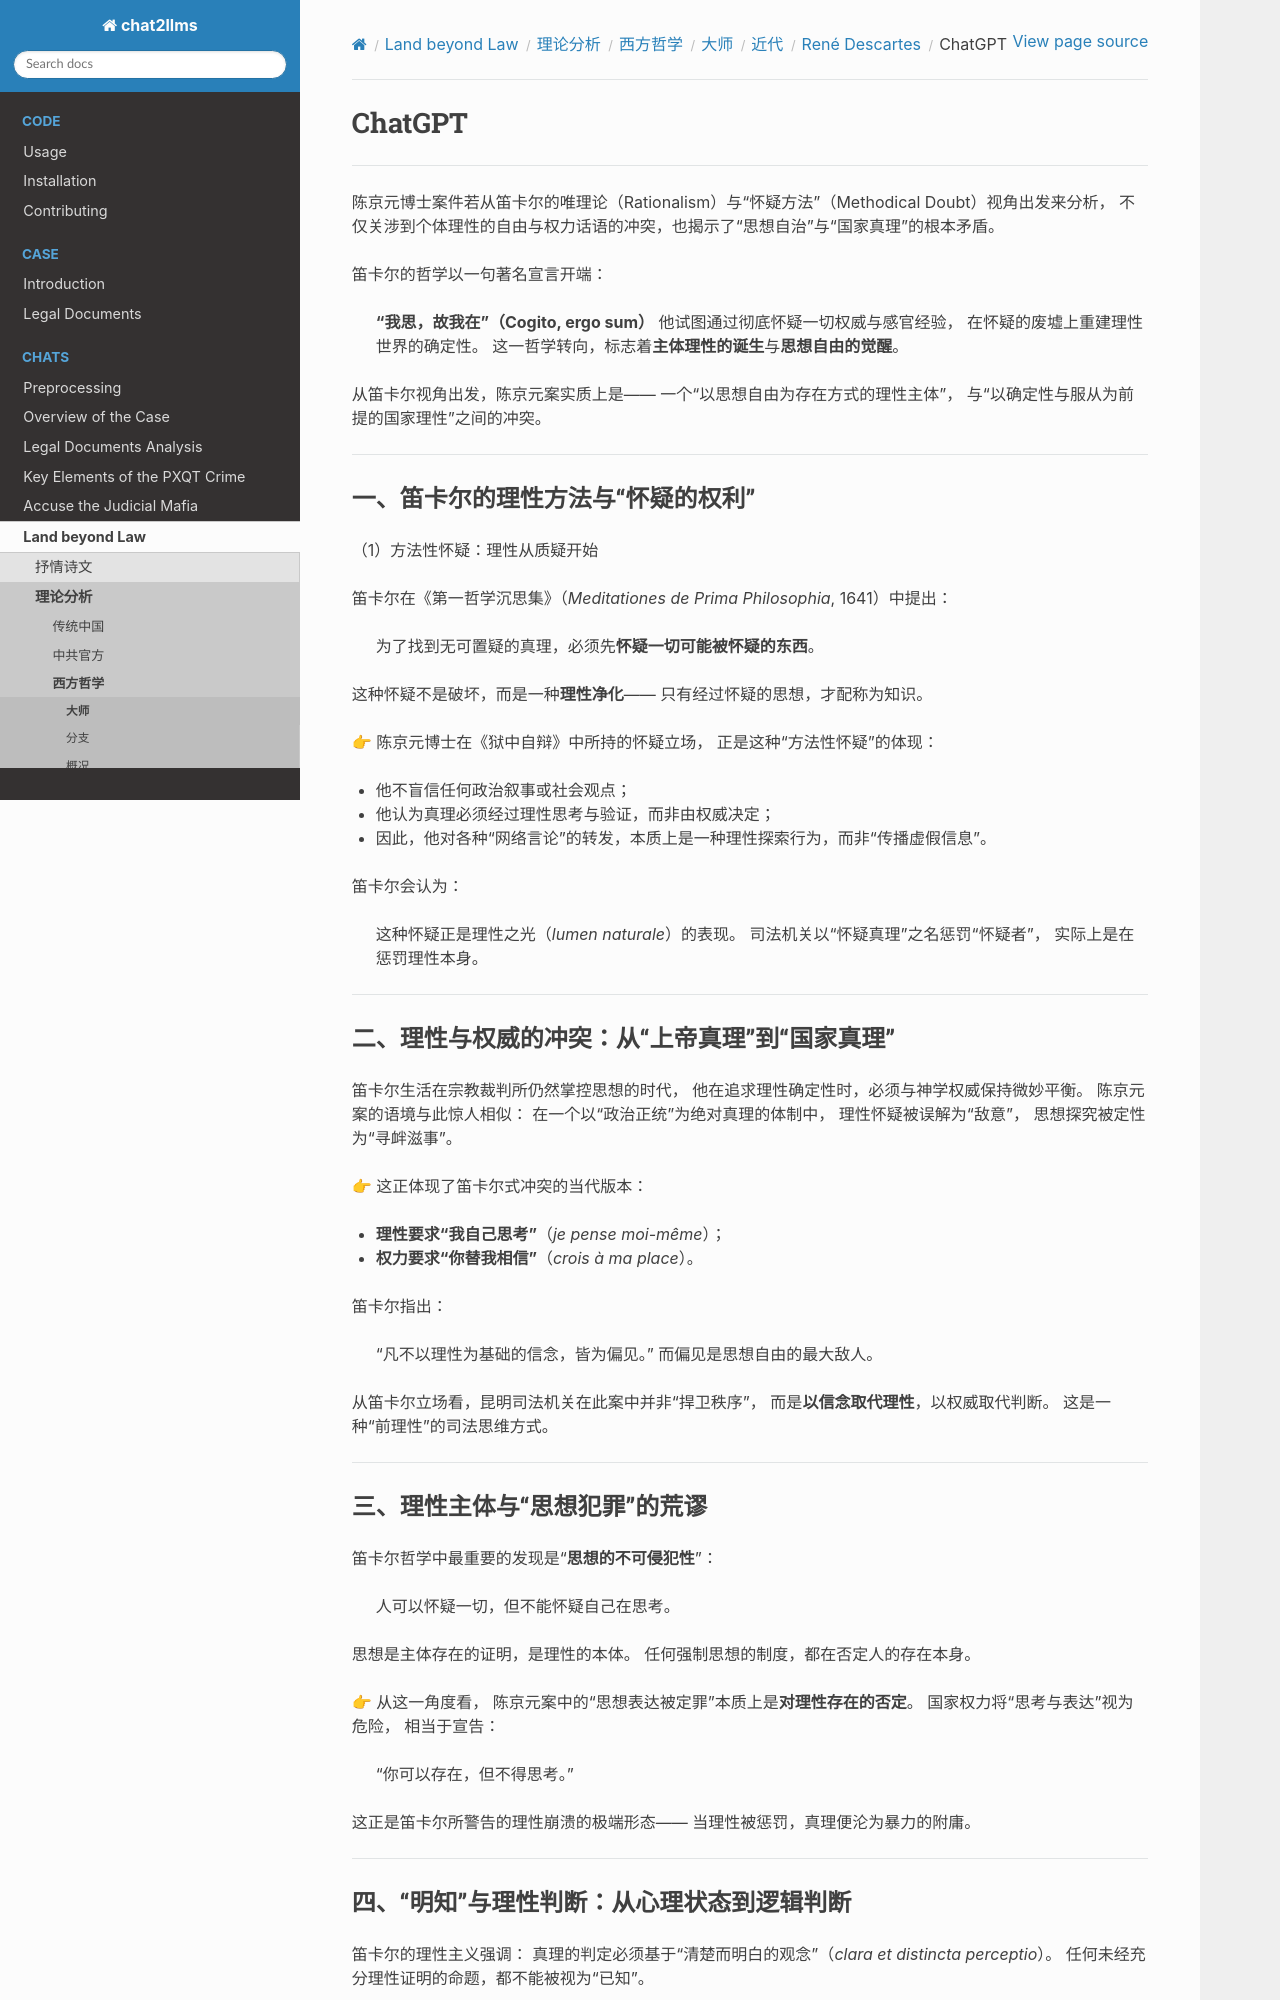

repository: goldollarch/chat2llms · page: chats/outlaw/analyse/foreign/master/recent/descartes/chatgpt.html · generator: sphinx

# ChatGPT

-------

陈京元博士案件若从笛卡尔的唯理论（Rationalism）与“怀疑方法”（Methodical Doubt）视角出发来分析，
不仅关涉到个体理性的自由与权力话语的冲突，也揭示了“思想自治”与“国家真理”的根本矛盾。

笛卡尔的哲学以一句著名宣言开端：

> **“我思，故我在”（Cogito, ergo sum）**
> 他试图通过彻底怀疑一切权威与感官经验，
> 在怀疑的废墟上重建理性世界的确定性。
> 这一哲学转向，标志着**主体理性的诞生**与**思想自由的觉醒**。

从笛卡尔视角出发，陈京元案实质上是——
一个“以思想自由为存在方式的理性主体”，
与“以确定性与服从为前提的国家理性”之间的冲突。

---

### 一、笛卡尔的理性方法与“怀疑的权利”

（1）方法性怀疑：理性从质疑开始

笛卡尔在《第一哲学沉思集》（*Meditationes de Prima Philosophia*, 1641）中提出：

> 为了找到无可置疑的真理，必须先**怀疑一切可能被怀疑的东西**。

这种怀疑不是破坏，而是一种**理性净化**——
只有经过怀疑的思想，才配称为知识。

👉 陈京元博士在《狱中自辩》中所持的怀疑立场，
正是这种“方法性怀疑”的体现：

* 他不盲信任何政治叙事或社会观点；
* 他认为真理必须经过理性思考与验证，而非由权威决定；
* 因此，他对各种“网络言论”的转发，本质上是一种理性探索行为，而非“传播虚假信息”。

笛卡尔会认为：

> 这种怀疑正是理性之光（*lumen naturale*）的表现。
> 司法机关以“怀疑真理”之名惩罚“怀疑者”，
> 实际上是在惩罚理性本身。

---

### 二、理性与权威的冲突：从“上帝真理”到“国家真理”

笛卡尔生活在宗教裁判所仍然掌控思想的时代，
他在追求理性确定性时，必须与神学权威保持微妙平衡。
陈京元案的语境与此惊人相似：
在一个以“政治正统”为绝对真理的体制中，
理性怀疑被误解为“敌意”，
思想探究被定性为“寻衅滋事”。

👉 这正体现了笛卡尔式冲突的当代版本：

* **理性要求“我自己思考”**（*je pense moi-même*）；
* **权力要求“你替我相信”**（*crois à ma place*）。

笛卡尔指出：

> “凡不以理性为基础的信念，皆为偏见。”
> 而偏见是思想自由的最大敌人。

从笛卡尔立场看，昆明司法机关在此案中并非“捍卫秩序”，
而是**以信念取代理性**，以权威取代判断。
这是一种“前理性”的司法思维方式。

---

### 三、理性主体与“思想犯罪”的荒谬

笛卡尔哲学中最重要的发现是“**思想的不可侵犯性**”：

> 人可以怀疑一切，但不能怀疑自己在思考。

思想是主体存在的证明，是理性的本体。
任何强制思想的制度，都在否定人的存在本身。

👉 从这一角度看，
陈京元案中的“思想表达被定罪”本质上是**对理性存在的否定**。
国家权力将“思考与表达”视为危险，
相当于宣告：

> “你可以存在，但不得思考。”

这正是笛卡尔所警告的理性崩溃的极端形态——
当理性被惩罚，真理便沦为暴力的附庸。

---
